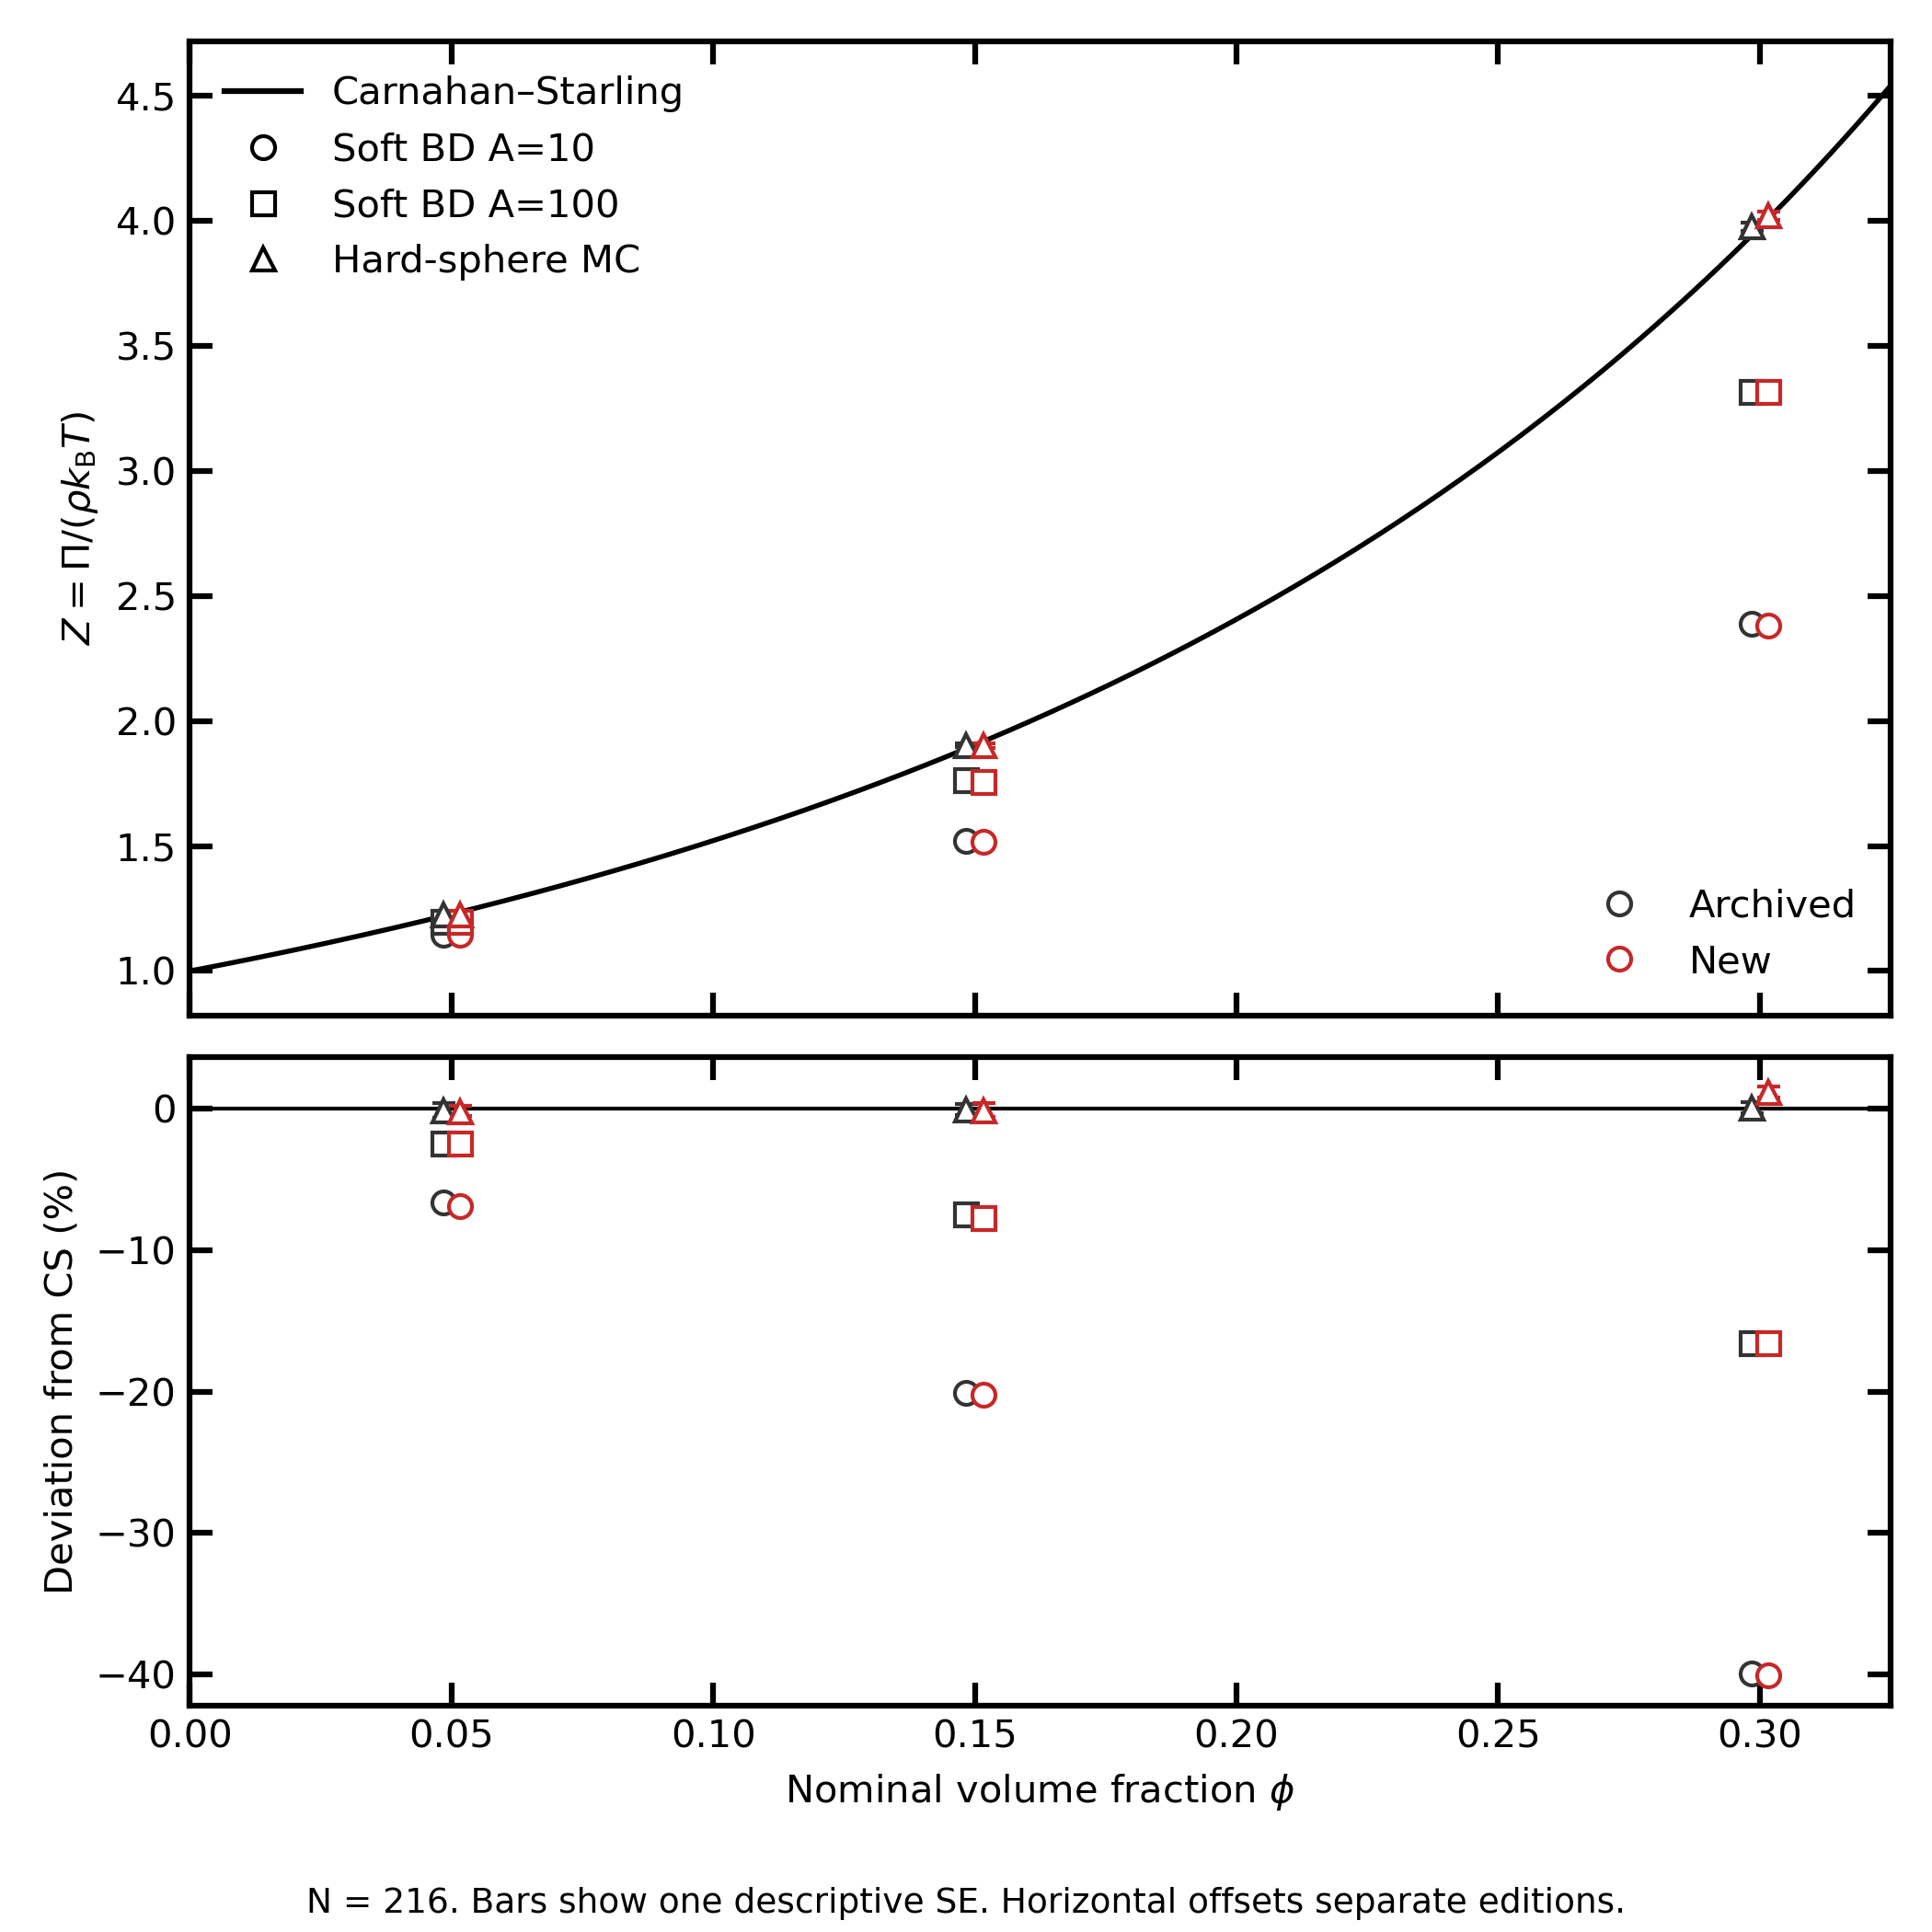

Data behind this chart, as committed beside it:
model, edition, phi, N, replicas, Z, Z_SE, CS_Z, deviation_CS_percent, pressure_reduced, pressure_SE
Soft BD A=10, new, 0.05, 216, 3, 1.143, 0.002576, 1.227, -6.857, 0.1092, 0.000246
Soft BD A=100, new, 0.05, 216, 3, 1.197, 0.003046, 1.227, -2.489, 0.1143, 0.0002909
Soft BD A=10, new, 0.15, 216, 3, 1.518, 0.005759, 1.904, -20.25, 0.435, 0.00165
Soft BD A=100, new, 0.15, 216, 3, 1.756, 0.003916, 1.904, -7.752, 0.5031, 0.001122
Soft BD A=10, new, 0.3, 216, 3, 2.382, 0.003862, 3.974, -40.06, 1.365, 0.002213
Soft BD A=100, new, 0.3, 216, 3, 3.314, 0.006382, 3.974, -16.6, 1.899, 0.003657
Hard-sphere MC, new, 0.05, 216, 4, 1.226, 0.004099, 1.227, -0.1498, 0.117, 0.0003914
Hard-sphere MC, new, 0.15, 216, 4, 1.902, 0.009249, 1.904, -0.1075, 0.5448, 0.00265
Hard-sphere MC, new, 0.3, 216, 4, 4.021, 0.01642, 3.974, 1.189, 2.304, 0.00941
Soft BD A=10, archive, 0.05, 216, 3, 1.146, 0.004196, 1.227, -6.636, 0.1094, 0.0004007
Soft BD A=100, archive, 0.05, 216, 3, 1.197, 0.003444, 1.227, -2.439, 0.1144, 0.0003289
Soft BD A=10, archive, 0.15, 216, 3, 1.521, 0.002791, 1.904, -20.12, 0.4356, 0.0007997
Soft BD A=100, archive, 0.15, 216, 3, 1.762, 0.005646, 1.904, -7.454, 0.5047, 0.001618
Soft BD A=10, archive, 0.3, 216, 3, 2.387, 0.004226, 3.974, -39.93, 1.368, 0.002421
Soft BD A=100, archive, 0.3, 216, 3, 3.316, 0.005239, 3.974, -16.56, 1.9, 0.003002
Hard-sphere MC, archive, 0.05, 216, 4, 1.226, 0.006098, 1.227, -0.1147, 0.1171, 0.0005823
Hard-sphere MC, archive, 0.15, 216, 4, 1.903, 0.007574, 1.904, -0.05897, 0.5451, 0.00217
Hard-sphere MC, archive, 0.3, 216, 4, 3.977, 0.01575, 3.974, 0.07266, 2.278, 0.009023
